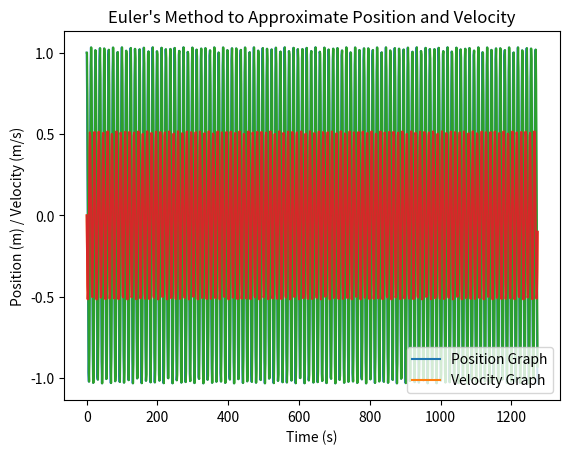
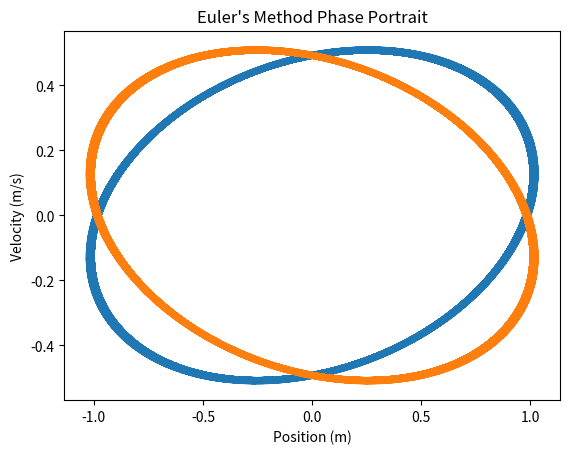

Write the Python code that produced these figures, in order.
import numpy as np
import matplotlib.pyplot as plt

def euler(method):
    x0 = 1.0
    v0 = 0.0
    tau = 1.0
    w = 0.5

    x = x0
    v = v0
    t = 0.0

    x_plt = np.array([x])
    v_plt = np.array([v])
    t_plt = np.array([t])

    period = (1 / (w / 2*np.pi)) *10

    finalTime = period * 100


    if (method == "Euler"):
        while (t < finalTime):
            x = x + v*tau
            a = -w**2 * x
            v = v + a*tau
            t = t + tau

            x_plt = np.append(x_plt, x)
            v_plt = np.append(v_plt, v)
            t_plt = np.append(t_plt, t)
    
    elif (method == "Comer"):
        while (t < finalTime):
            a = -w**2 * x
            v = v + a*tau
            x = x + v*tau
            t = t + tau

            x_plt = np.append(x_plt, x)
            v_plt = np.append(v_plt, v)
            t_plt = np.append(t_plt, t)
    else:
        print("Not a valid method")
        return

    plt.figure(1)
    plt.plot(t_plt, x_plt)
    plt.plot(t_plt, v_plt)
    plt.legend(["Position Graph", "Velocity Graph"])
    title = "{}'s Method to Approximate Position and Velocity".format(method)
    plt.xlabel("Time (s)")
    plt.ylabel("Position (m) / Velocity (m/s)")
    plt.title(title)

    plt.figure(2)
    plt.plot(x_plt, v_plt)
    plt.xlabel("Position (m)")
    plt.ylabel("Velocity (m/s)")
    title = "{}'s Method Phase Portrait".format(method)
    plt.title(title)

    plt.show()

euler("Comer")
euler("Euler")











